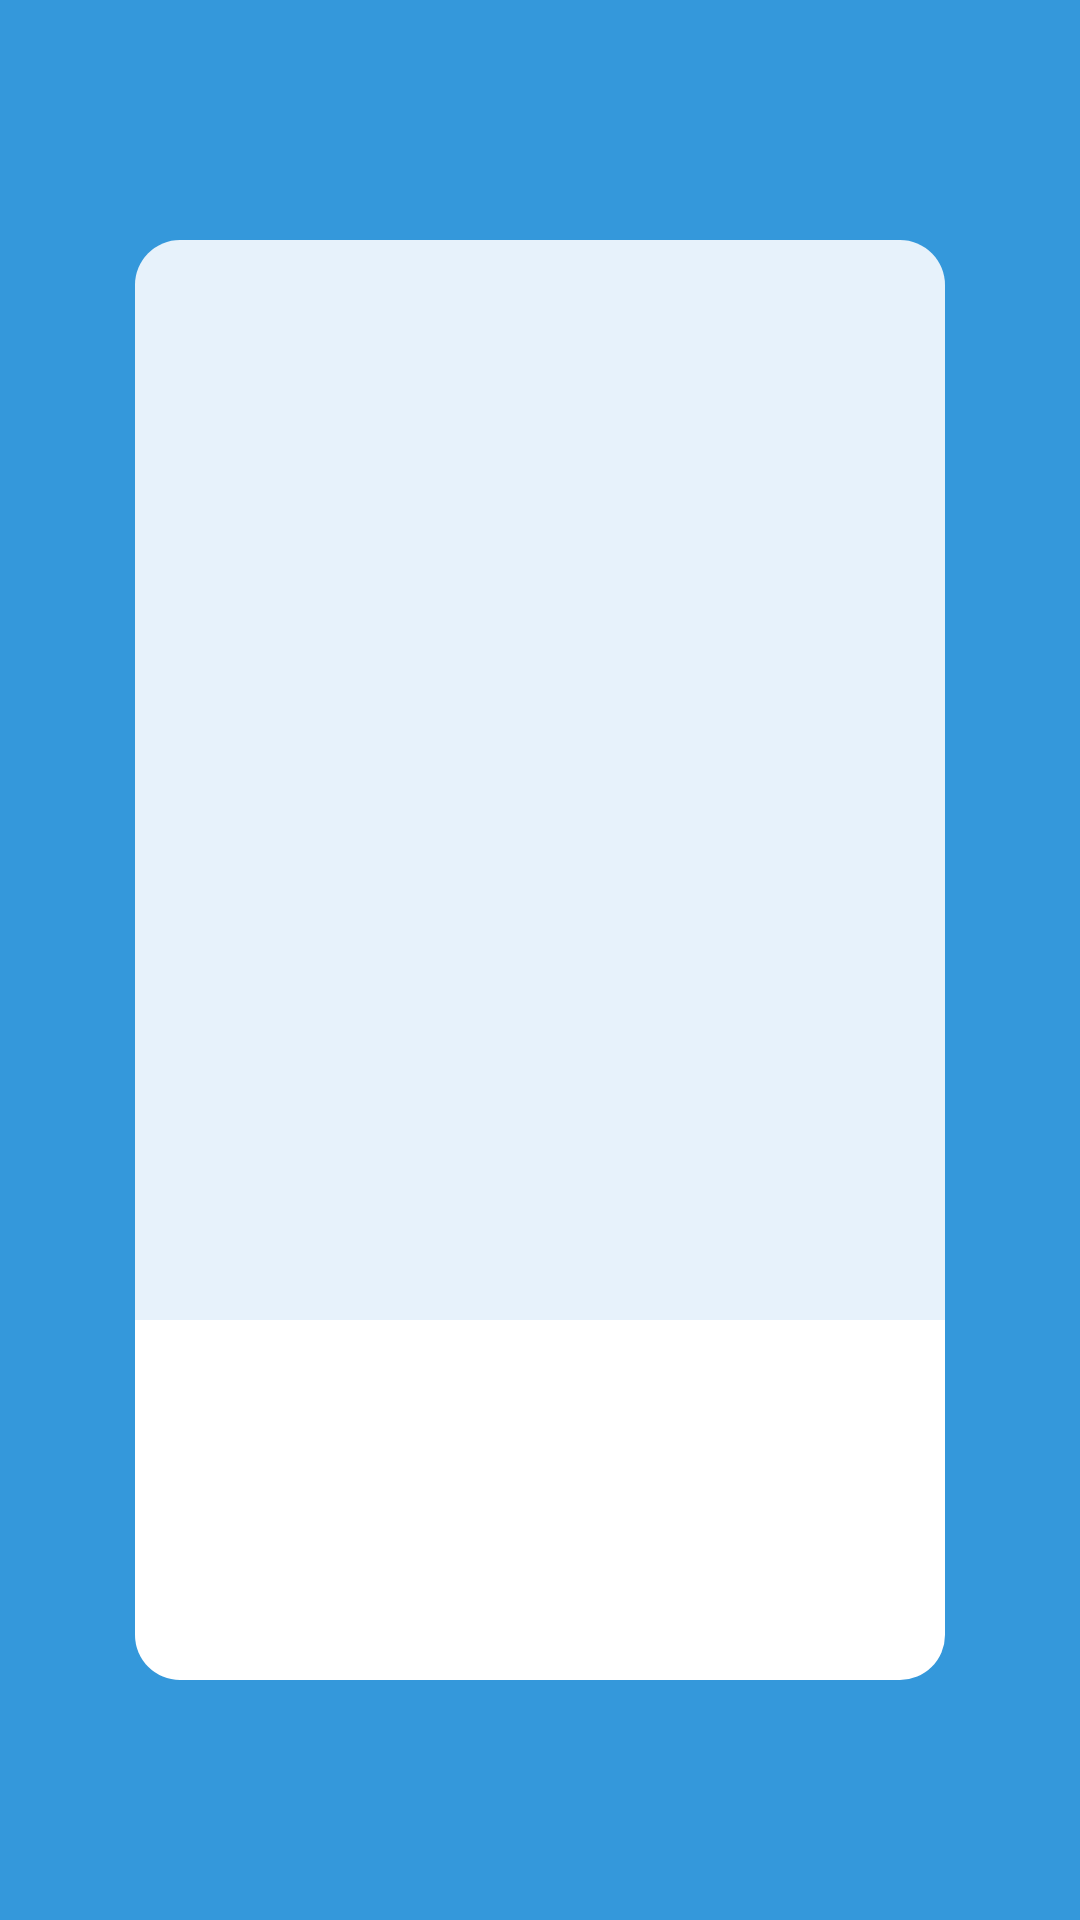

Reconstruct the res/layout file that produces this screen, plus the resources it refers to.
<!-- AndroidManifest.xml: activity theme OnboardingTheme -->
<!-- res/layout/fragment_onboarding.xml -->
<LinearLayout xmlns:android="http://schemas.android.com/apk/res/android"
              xmlns:tools="http://schemas.android.com/tools"
              android:layout_width="match_parent"
              android:layout_height="match_parent"
              android:layout_gravity="center"
              android:gravity="center"
              android:orientation="vertical"
              android:weightSum="4"
              tools:background="@color/colorPrimary"
              tools:context="com.inlocomedia.android.engagement.sample.activities.OnboardingActivity$OnboardingCardFragment">

    <LinearLayout
        android:layout_width="270dp"
        android:layout_height="0dp"
        android:layout_weight="3"
        android:elevation="10dp"
        android:orientation="vertical"
        android:background="@drawable/onboarding_card">
        <ImageView
            android:id="@+id/iv_onboarding"
            android:layout_width="match_parent"
            android:layout_height="0dp"
            android:layout_weight="3"
            android:scaleType="centerInside"
            android:background="@drawable/onboarding_card_background_top"
            tools:src="@drawable/iv_cel"/>

        <TextView
            android:id="@+id/tv_onboarding"
            android:layout_width="match_parent"
            android:layout_height="0dp"
            android:layout_weight="1"
            android:paddingLeft="@dimen/margin"
            android:paddingRight="@dimen/margin"
            android:paddingTop="@dimen/margin_double"
            android:paddingBottom="@dimen/margin_double"
            android:gravity="center"
            android:background="@drawable/onboarding_card_background_bottom"
            tools:text="@string/onboarding_welcome"/>
    </LinearLayout>

</LinearLayout>
<!-- resources referenced by this layout -->
<resources>
  <color name="colorPrimary">#3498DB</color>
  <dimen name="margin">7dp</dimen>
  <dimen name="margin_double">14dp</dimen>
  <!-- drawable iv_cel: png bitmap (drawable-mdpi, 5989 bytes) -->
  <!-- drawable onboarding_card_background_bottom (drawable) -->
  <?xml version="1.0" encoding="utf-8"?>
  <shape xmlns:android="http://schemas.android.com/apk/res/android">
      <solid android:color="@android:color/white" />
      <corners
          android:radius="15dp"
          android:topLeftRadius="0dp"
          android:topRightRadius="0dp" />
  </shape>
  <!-- drawable onboarding_card_background_top (drawable) -->
  <?xml version="1.0" encoding="utf-8"?>
  <shape xmlns:android="http://schemas.android.com/apk/res/android">
      <solid android:color="@color/onboard_card" />
      <corners
          android:radius="15dp"
          android:bottomLeftRadius="0dp"
          android:bottomRightRadius="0dp" />
  </shape>
  <string name="onboarding_welcome">Welcome to Engage Experience, a test application from the In Loco Engage service.</string>
  <style name="OnboardingTheme" parent="Theme.AppCompat.Light.NoActionBar">
          <item name="colorPrimary">@color/colorPrimary</item>
          <item name="colorPrimaryDark">@color/colorPrimary</item>
          <item name="android:background">@color/colorPrimary</item>
      </style>
  <color name="onboard_card">#E7F2FB</color>
</resources>
